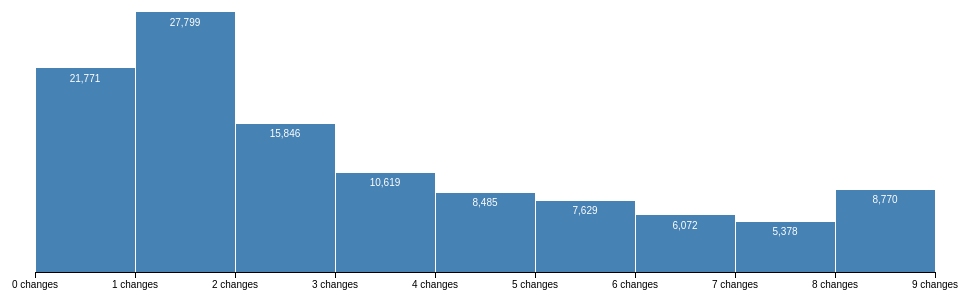
D3 v2 page, settled after 360 driven frames (6 s of simulated time); the page loaded 1 data file(s).



d3.json('num_changes.json', function(values) {

    values = values.filter(function(v) {
        return v < 10;
    });

// A formatter for counts.
var formatTick = function(x) {
    return x + ' changes';
};

var formatCount = d3.format(",.0f");

var margin = {top: 10, right: 30, bottom: 30, left: 30},
    width = 960 - margin.left - margin.right,
    height = 300 - margin.top - margin.bottom;

var x = d3.scale.linear()
    .domain([0, d3.max(values)])
    .range([0, width]);

// Generate a histogram using twenty uniformly-spaced bins.
var data = d3.layout.histogram()
    .bins(x.ticks(10))
    (values);

var y = d3.scale.linear()
    .domain([0, d3.max(data, function(d) { return d.y; })])
    .range([height, 0]);

var xAxis = d3.svg.axis()
    .scale(x)
    .tickFormat(formatTick)
    .orient("bottom");

var svg = d3.select("body").append("svg")
    .attr("width", width + margin.left + margin.right)
    .attr("height", height + margin.top + margin.bottom)
  .append("g")
    .attr("transform", "translate(" + margin.left + "," + margin.top + ")");

var bar = svg.selectAll(".bar")
    .data(data)
  .enter().append("g")
    .attr("class", "bar")
    .attr("transform", function(d) { return "translate(" + x(d.x) + "," + y(d.y) + ")"; });

bar.append("rect")
    .attr("x", 1)
    .attr("width", x(data[0].dx) - 1)
    .attr("height", function(d) { return height - y(d.y); });

bar.append("text")
    .attr("dy", ".75em")
    .attr("y", 6)
    .attr("x", x(data[0].dx) / 2)
    .attr("text-anchor", "middle")
    .text(function(d) { return formatCount(d.y); });

svg.append("g")
    .attr("class", "x axis")
    .attr("transform", "translate(0," + height + ")")
    .call(xAxis);

});


### data: num_changes.json
[
 19663001,
 16185,
 24610,
 101724,
 4916,
 37592,
 27943,
 30911,
 "... 280,695 more items"
]